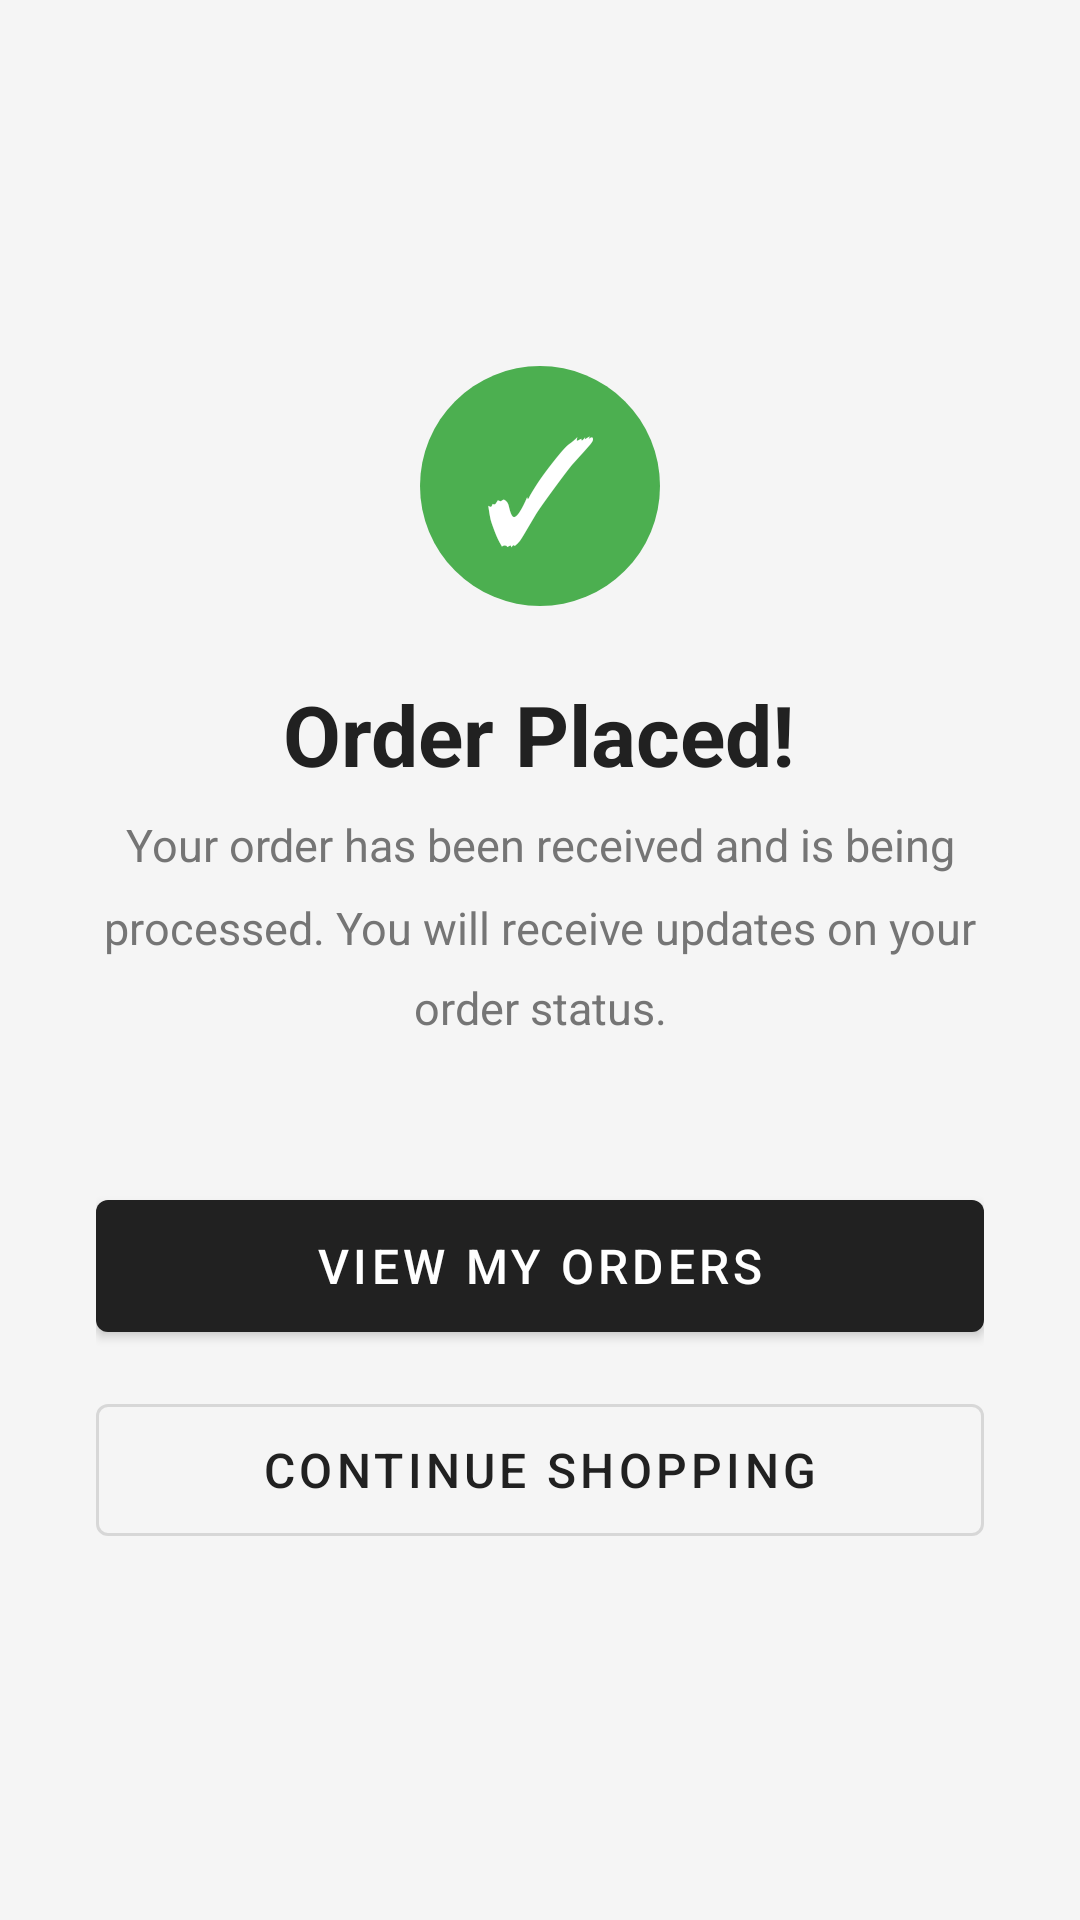

The Android layout XML behind this screen, and the referenced resources:
<!-- AndroidManifest.xml: application theme Theme.StorePilot -->
<!-- res/layout/fragment_order_confirmation.xml -->
<?xml version="1.0" encoding="utf-8"?>
<LinearLayout
    xmlns:android="http://schemas.android.com/apk/res/android"
    android:layout_width="match_parent"
    android:layout_height="match_parent"
    android:orientation="vertical"
    android:gravity="center"
    android:padding="32dp"
    android:background="@color/colorBackground">

    
    <TextView
        android:layout_width="80dp"
        android:layout_height="80dp"
        android:text="&#10003;"
        android:textSize="48sp"
        android:textColor="#FFFFFF"
        android:gravity="center"
        android:background="@drawable/circle_green"
        android:layout_marginBottom="24dp" />

    
    <TextView
        android:layout_width="wrap_content"
        android:layout_height="wrap_content"
        android:text="Order Placed!"
        android:textSize="28sp"
        android:textStyle="bold"
        android:textColor="@color/textPrimary"
        android:layout_marginBottom="8dp" />

    
    <TextView
        android:layout_width="wrap_content"
        android:layout_height="wrap_content"
        android:text="Your order has been received and is being processed. You will receive updates on your order status."
        android:textSize="15sp"
        android:textColor="@color/textSecondary"
        android:gravity="center"
        android:lineSpacingMultiplier="1.5"
        android:layout_marginBottom="48dp" />

    
    <com.google.android.material.button.MaterialButton
        android:id="@+id/btnViewOrders"
        android:layout_width="match_parent"
        android:layout_height="56dp"
        android:text="View My Orders"
        android:textSize="16sp"
        android:layout_marginBottom="12dp" />

    
    <com.google.android.material.button.MaterialButton
        android:id="@+id/btnContinueShopping"
        android:layout_width="match_parent"
        android:layout_height="56dp"
        android:text="Continue Shopping"
        android:textSize="16sp"
        style="@style/Widget.MaterialComponents.Button.OutlinedButton" />

</LinearLayout>
<!-- resources referenced by this layout -->
<resources>
  <color name="colorBackground">#F5F5F5</color>
  <color name="textPrimary">#212121</color>
  <color name="textSecondary">#757575</color>
  <!-- drawable circle_green (drawable) -->
  <?xml version="1.0" encoding="utf-8"?>
  <shape xmlns:android="http://schemas.android.com/apk/res/android"
      android:shape="oval">
      <solid android:color="@color/colorActive" />
  </shape>
  <style name="Theme.StorePilot" parent="Theme.MaterialComponents.DayNight.DarkActionBar">
          <item name="colorPrimary">@color/colorPrimary</item>
          <item name="colorPrimaryVariant">@color/colorPrimaryVariant</item>
          <item name="colorOnPrimary">@color/colorOnPrimary</item>
          <item name="colorSecondary">@color/colorSecondary</item>
          <item name="colorSecondaryVariant">@color/colorSecondaryVariant</item>
          <item name="colorOnSecondary">@color/colorOnSecondary</item>
          <item name="android:statusBarColor">@color/colorPrimaryDark</item>
      </style>
  <color name="colorActive">#4CAF50</color>
  <color name="colorPrimary">#212121</color>
  <color name="colorPrimaryVariant">#424242</color>
  <color name="colorOnPrimary">#FFFFFF</color>
  <color name="colorSecondary">#00BCD4</color>
  <color name="colorSecondaryVariant">#0097A7</color>
  <color name="colorOnSecondary">#000000</color>
  <color name="colorPrimaryDark">#000000</color>
</resources>
